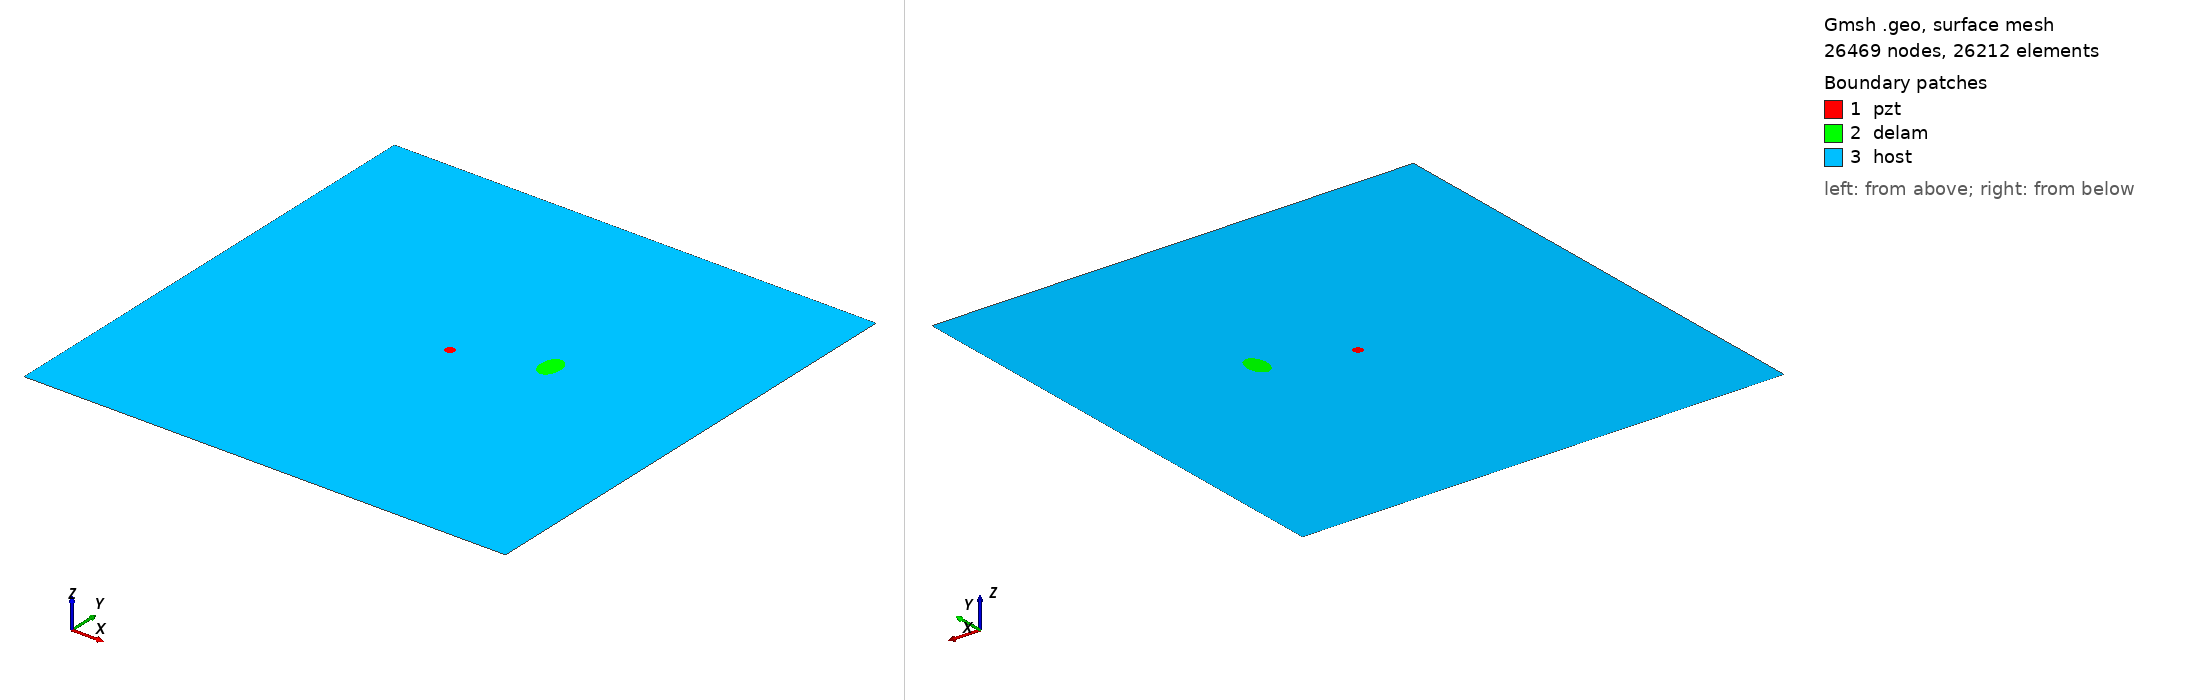

Gmsh geometry script, surface-meshed: 26469 nodes, 26212 surface elements. Boundary patches (legend numbers): 1 pzt, 2 delam, 3 host. Left view from above one corner, right view from below the opposite corner. Legend entries are the model's physical surfaces. The drawing asked Gmsh for element sizes between 1% and 20% of the model's largest extent; the script's own settings can give other sizes.

=== m_36_delam1_position_no_57_a_15mm_b_10mm_angle_90.geo (drawn) ===
SetFactory("OpenCASCADE");
L=0.500000; 
W=0.500000; 
a=0.015000; 
b=0.010000; 
x=0.333333; 
y=0.277778; 
alpha=0.500000 *Pi; 
r=0.005000; 
xpzt=0.250000; 
ypzt=0.250000; 
//+
Point(1) = {0, 0, 0, 1.0};
//+
Point(2) = {L, 0, 0, 1.0};
//+
Point(3) = {L, W, 0, 1.0};
//+
Point(4) = {0, W, 0, 1.0};
//+
Line(1) = {1, 2};
//+
Line(2) = {2, 3};
//+
Line(3) = {3, 4};
//+
Line(4) = {4, 1};
//+
Circle(5) = {xpzt, ypzt, -0, r, 0, 2*Pi};
//+
Ellipse(6) = {x, y, -0, a, b, 0, 2*Pi};
//+
Rotate {{0, 0, 1}, {x, y, 0}, alpha} {
  Curve{6}; 
}
//+
Curve Loop(1) = {4, 1, 2, 3};
//+
Curve Loop(2) = {6};
//+
Curve Loop(3) = {5};
//+
Curve Loop(4) = {6};
//+
Curve Loop(5) = {5};
//+
Plane Surface(1) = {5};
//+
Plane Surface(2) = {4};
//+
Plane Surface(3) = {1, 2, 3};
//+
Point(9) = {xpzt, ypzt, 0, 1.0};
//+
Point{9} In Surface {1};// mesh node at centre of pzt
//+
Physical Surface("pzt") = {1};
//+
Physical Surface("delam") = {2};
//+
Physical Surface("host") = {3};

Mesh.Algorithm = 6; // Frontal
Mesh.CharacteristicLengthFactor = 0.080000;
Mesh.CharacteristicLengthMin = 0.001000;
Mesh.CharacteristicLengthMax = 0.200000;
Mesh.RecombineAll = 1; // Apply recombination algorithm
Mesh.SubdivisionAlgorithm = 1; // 1: all quadrangles
Mesh.Smoothing = 1;
